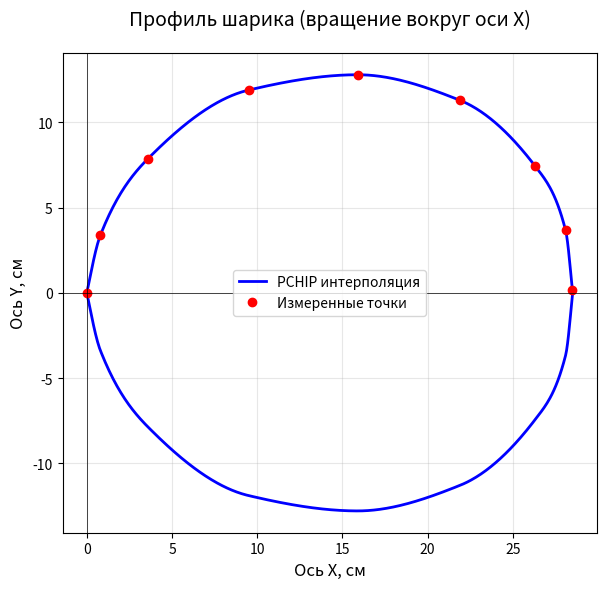

Write the Python code that produced this figure.
import numpy as np
from scipy.integrate import quad
import matplotlib.pyplot as plt
from scipy.interpolate import PchipInterpolator

# ===== 1. ВАШИ ДАННЫЕ (в метрах) =====
# x — вдоль большой оси (ось вращения), y — радиус сечения
# x_data = np.array([6.993E-3, 3.060E-2, 5.887E-2, 0.101, 0.156,
#                    0.219, 0.282, 0.339, 0.377, 0.392])
# y_data = np.array([2.480E-2, 6.696E-2, 0.102, 0.135, 0.158,
#                    0.165, 0.154, 0.120, 7.100E-2, 0])

# ===== НОВЫЕ ДАННЫЕ (маленький шарик) =====
# x_data = np.array([2.331E-3, 1.388E-2, 3.929E-2, 7.470E-2, 0.114,
#                    0.149, 0.213, 0.254, 0.280, 0.288])
# y_data = np.array([2.560E-2, 5.450E-2, 8.699E-2, 0.112, 0.126,
#                    0.129, 0.116, 8.697E-2, 4.784E-2, 0])

# ===== НОВЫЕ ДАННЫЕ (средний шарик) =====
# x_data = np.array([5.99E-3, 2.026E-2, 3.530E-2, 6.6330E-2, 0.121,
#                    0.182, 0.249, 0.295, 0.317, 0.322])
# y_data = np.array([3.921E-2, 6.999E-2, 8.945E-2, 0.118, 0.144,
#                    0.151, 0.133, 9.656E-2, 5.478E-2, 0])

# ===== ДАННЫЕ (шарик при другой температуре) =====
# x_data = np.array([5.230E-3, 2.345E-2, 5.554E-2, 0.100, 0.150,
#                    0.211, 0.255, 0.279, 0.286, 0.288])
# y_data = np.array([4.311E-2, 8.211E-2, 0.111, 0.132, 0.138,
#                    0.122, 9.127E-2, 5.474E-2, 3.3E-2, 0])
#медный 1
# x_data = np.array([8.319E-3, 2.427E-2, 5.137E-2, 8.050E-2, 0.189,
#                    0.306, 0.407, 0.454, 0.478, 0.488])
# y_data = np.array([1.108E-2, 2.957E-2, 4.781E-2, 5.920E-2, 0.137,
#                    0.160, 0.131, 8.920E-2, 4.207E-2, 0])
#серебро 1
# x_data = np.array([1.047E-2, 3.437E-2, 8.860E-2, 0.158, 0.222,
#                    0.281, 0.329, 0.354, 0.365, 0.371])
# y_data = np.array([3.356E-2, 6.578E-2, 0.117, 0.148, 0.155,
#                    0.139, 0.104, 7.034E-2, 3.954E-2, 3.592E-4])
#синий 1
# x_data = np.array([5.001E-3, 2.776E-2, 6.255E-2, 0.127, 0.214,
#                    0.286, 0.334, 0.364, 0.379, 0.385])
# y_data = np.array([2.437E-2, 5.893E-2, 9.565E-2, 0.139, 0.157,
#                    0.143, 0.115, 7.981E-2, 4.577E-2, 4.546E-4])
#orange 1
# x_data = np.array([8.352E-3, 3.357E-2, 6.139E-2, 0.113, 0.164,
#                    0.215, 0.257, 0.277, 0.288, 0.290])
# y_data = np.array([3.783E-2, 7.439E-2, 0.102, 0.126, 0.131,
#                    0.120, 9.037E-2, 6.356E-2, 3.395E-2, 4.389E-4])
#медный 2
# x_data = np.array([2.200E-3, 1.049E-2, 3.215E-2, 7.513E-2, 0.143,
#                    0.235, 0.290, 0.384, 0.439, 0.460])
# y_data = np.array([5.922E-3, 1.083E-2, 3.452E-2, 6.007E-2, 0.117,
#                    0.155, 0.160, 0.132, 7.458E-2, 4.984E-4])
#серебро 2
# x_data = np.array([9.289E-3, 4.941E-2, 9.140E-2, 0.138, 0.192,
#                    0.258, 0.307, 0.336, 0.345, 0.347])
# y_data = np.array([2.905E-2, 8.129E-2, 0.115, 0.137, 0.145,
#                    0.133, 9.979E-2, 5.817E-2, 2.538E-2, 6.326E-4])
#синий 2
# x_data = np.array([6.337E-3, 3.719E-2, 9.093E-2, 0.148, 0.218,
#                    0.287, 0.335, 0.362, 0.375, 0.381])
# y_data = np.array([2.813E-2, 7.593E-2, 0.125, 0.151, 0.160,
#                    0.145, 0.112, 7.531E-2, 4.454E-2, 5.673E-4])

x_data = np.array([7.913E-3, 3.565E-2, 9.496E-2, 0.159, 0.219,
                   0.263, 0.281, 0.285])
y_data = np.array([3.368E-2, 7.848E-2, 0.119, 0.128, 0.113,
                   7.456E-2, 3.674E-2, 1.672E-3])
# Добавляем точку горлышка (0,0), как вы указали
x = np.insert(x_data, 0, 0.0)
y = np.insert(y_data, 0, 0.0)

# Убедимся, что x строго возрастает (требуется для интерполяции)
sort_idx = np.argsort(x)
x = x[sort_idx]
y = y[sort_idx]

print("📏 Геометрия шарика:")
print(f"   Длина (ось X): {x[-1]*100:.2f} см")
print(f"   Макс. радиус (ось Y): {max(y)*100:.2f} см")
print(f"   Макс. диаметр: {2*max(y)*100:.2f} см")
print()

# ===== 2. ИНТЕРПОЛЯЦИЯ ПРОФИЛЯ =====
# y(x) — радиус как функция координаты вдоль оси
spline = PchipInterpolator(x, y)

def integrand(z):
    r = spline(z)
    return np.pi * np.maximum(r, 0.0)**2  # защита от отрицательных значений сплайна

# ===== 3. ЧИСЛЕННОЕ ИНТЕГРИРОВАНИЕ =====
x_min, x_max = 0.0, x[-1]
volume, error = quad(integrand, x_min, x_max, epsabs=1e-10, epsrel=1e-10)

print("📊 РЕЗУЛЬТАТЫ РАСЧЁТА:")
print(f"   Объём: {volume*1e6:.1f} см³ (мл)")
print(f"   Объём: {volume*1e3:.2f} л")
print(f"   Погрешность квадратур: ±{error*1e6:.2e} см³")
print()

# Сравнение с эллипсоидом тех же габаритов
a = x_max / 2          # большая полуось
b = max(y)             # малая полуось (радиус)
V_ell = (4/3) * np.pi * a * b**2
print(f"📐 Для справки:")
print(f"   Объём эллипсоида (a={a*100:.1f} см, b={b*100:.1f} см): {V_ell*1e3:.2f} л")
print(f"   Коэффициент формы k = V_реал / V_эллипс: {volume/V_ell:.3f}")
print()


# ===== ОДИН ГРАФИК (профиль вращения) =====
x_fine = np.linspace(0, x[-1], 500)
y_fine = spline(x_fine)

plt.figure(figsize=(8, 6))
plt.plot(x_fine*100, y_fine*100, 'b-', linewidth=2, label='PCHIP интерполяция')
plt.plot(x_fine*100, -y_fine*100, 'b-', linewidth=2)
plt.plot(x*100, y*100, 'ro', markersize=6, label='Измеренные точки')
plt.axhline(0, color='k', linewidth=0.5)
plt.axvline(0, color='k', linewidth=0.5)
plt.gca().set_aspect('equal')
plt.xlabel('Ось X, см', fontsize=12)
plt.ylabel('Ось Y, см', fontsize=12)
plt.title('Профиль шарика (вращение вокруг оси X)', fontsize=14, pad=20)
plt.legend(fontsize=10)
plt.grid(alpha=0.3)
plt.tight_layout()
plt.show()


def calculate_surface_area_robust(spline, x_points, y_points):
    """Более устойчивый расчёт площади поверхности"""
    dspline = spline.derivative()

    def integrand(x):
        r = spline(x)
        dr = dspline(x)
        r_safe = np.maximum(r, 1e-10)
        return 2 * np.pi * r_safe * np.sqrt(1 + dr ** 2)

    # Интегрируем по частям, пропуская самые концы (где r ~ 0)
    # Начинаем с первой ненулевой точки и заканчиваем перед последней
    x_start = x_points[1] if len(x_points) > 2 else x_points[0] + 1e-6
    x_end = x_points[-2] if len(x_points) > 2 else x_points[-1] - 1e-6

    area_main, error_main = quad(integrand, x_start, x_end, limit=200)

    # Добавляем приближённую площадь концевых участков (как конусы)
    # Левый конус (горлышко)
    if x_points[0] == 0 and len(x_points) > 1:
        r1 = y_points[1]
        h1 = x_points[1]
        area_left = np.pi * r1 * np.sqrt(r1 ** 2 + h1 ** 2)
    else:
        area_left = 0

    # Правый конус (кончик)
    if len(x_points) > 2:
        r2 = y_points[-2]
        h2 = x_points[-1] - x_points[-2]
        area_right = np.pi * r2 * np.sqrt(r2 ** 2 + h2 ** 2)
    else:
        area_right = 0

    total_area = area_main + area_left + area_right
    total_error = error_main  # пренебрегаем погрешностью конусов

    return total_area, total_error


# ===== ИСПОЛЬЗОВАНИЕ =====
area, area_err = calculate_surface_area_robust(spline, x, y)

print(f"\n📐 Площадь поверхности:")
print(f"   S = {area * 1e4:.2f} см²  ({area:.4f} м²)")
print(f"   Погрешность интегрирования: ±{area_err * 1e4:.2f} см²")
